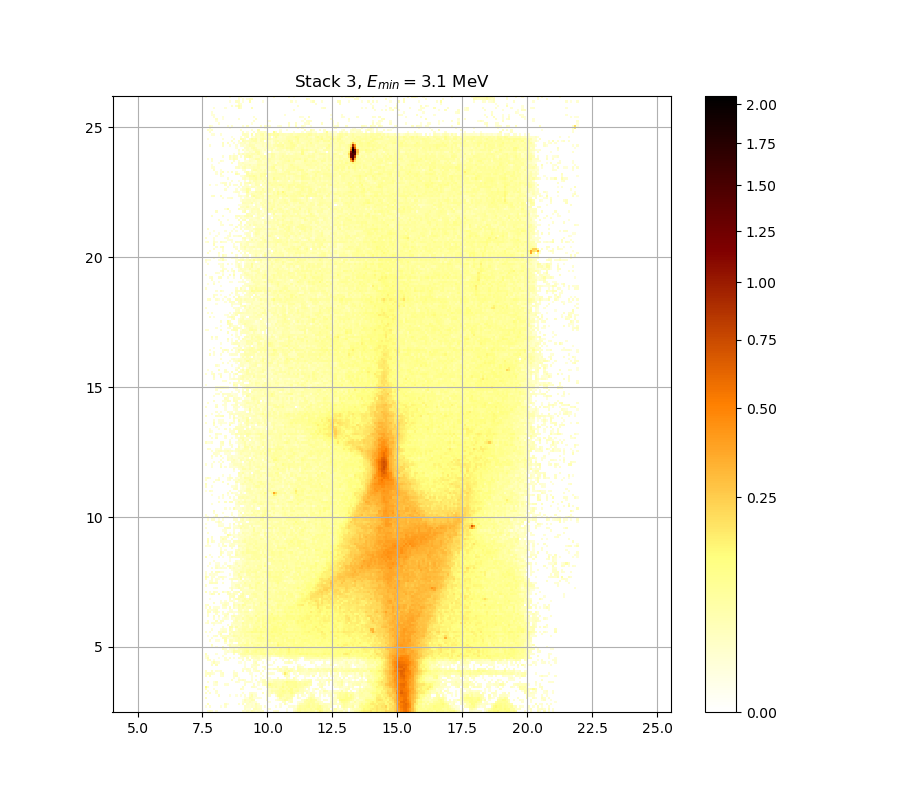

The data file committed next to this chart (first rows):
0.000000000000000000e+00, 1.115343973306322581e-02, 2.364959005978276366e-02, 1.423778838728874743e-02, 0.000000000000000000e+00, 1.187863071429809750e-02, 0.000000000000000000e+00, 0.000000000000000000e+00, 0.000000000000000000e+00, 0.000000000000000000e+00, 0.000000000000000000e+00, 0.000000000000000000e+00, 0.000000000000000000e+00, 0.000000000000000000e+00, 0.000000000000000000e+00, 0.000000000000000000e+00, 0.000000000000000000e+00, 1.884536653859092067e-02, 1.320900531634347855e-02, 3.018146975901251847e-02, 1.999941918999019810e-02, 4.896785889265865832e-02, 3.342783509852514934e-02, 2.109354153663673195e-02
0.000000000000000000e+00, 0.000000000000000000e+00, 0.000000000000000000e+00, 0.000000000000000000e+00, 0.000000000000000000e+00, 0.000000000000000000e+00, 0.000000000000000000e+00, 0.000000000000000000e+00, 0.000000000000000000e+00, 0.000000000000000000e+00, 0.000000000000000000e+00, 0.000000000000000000e+00, 0.000000000000000000e+00, 0.000000000000000000e+00, 0.000000000000000000e+00, 0.000000000000000000e+00, 0.000000000000000000e+00, 0.000000000000000000e+00, 2.572198861867966771e-02, 1.236227445680449996e-02, 1.375357156051352711e-02, 0.000000000000000000e+00, 4.197766939690655841e-02, 4.265654233872251400e-02
1.024741191419513420e-02, 0.000000000000000000e+00, 1.957414018379462564e-02, 0.000000000000000000e+00, 0.000000000000000000e+00, 0.000000000000000000e+00, 0.000000000000000000e+00, 1.036818615079482600e-02, 0.000000000000000000e+00, 1.920970985033585224e-02, 0.000000000000000000e+00, 0.000000000000000000e+00, 0.000000000000000000e+00, 0.000000000000000000e+00, 0.000000000000000000e+00, 0.000000000000000000e+00, 0.000000000000000000e+00, 0.000000000000000000e+00, 2.602699851723143734e-02, 1.914897992790910372e-02, 1.563074483103142273e-02, 2.480733743269883038e-02, 1.678238736411460583e-02, 3.994307106159582232e-02
0.000000000000000000e+00, 3.637436668748487978e-02, 0.000000000000000000e+00, 0.000000000000000000e+00, 0.000000000000000000e+00, 0.000000000000000000e+00, 0.000000000000000000e+00, 0.000000000000000000e+00, 0.000000000000000000e+00, 2.682032079414898781e-02, 1.054936448216048372e-02, 0.000000000000000000e+00, 0.000000000000000000e+00, 0.000000000000000000e+00, 0.000000000000000000e+00, 1.854181342565374910e-02, 0.000000000000000000e+00, 2.755299997677114823e-02, 0.000000000000000000e+00, 2.590498696937952941e-02, 1.763151444791529257e-02, 2.151924753912627317e-02, 1.393513541857078694e-02, 5.101616628782100482e-02
0.000000000000000000e+00, 0.000000000000000000e+00, 0.000000000000000000e+00, 0.000000000000000000e+00, 0.000000000000000000e+00, 0.000000000000000000e+00, 0.000000000000000000e+00, 0.000000000000000000e+00, 0.000000000000000000e+00, 0.000000000000000000e+00, 0.000000000000000000e+00, 0.000000000000000000e+00, 0.000000000000000000e+00, 0.000000000000000000e+00, 0.000000000000000000e+00, 0.000000000000000000e+00, 0.000000000000000000e+00, 1.575193018809982817e-02, 2.828604737942970807e-02, 1.993865776238778684e-02, 3.533009742965208255e-02, 2.231016400412334441e-02, 1.575193018809982817e-02, 1.417725313474361634e-02
0.000000000000000000e+00, 0.000000000000000000e+00, 0.000000000000000000e+00, 0.000000000000000000e+00, 0.000000000000000000e+00, 0.000000000000000000e+00, 0.000000000000000000e+00, 0.000000000000000000e+00, 0.000000000000000000e+00, 0.000000000000000000e+00, 0.000000000000000000e+00, 0.000000000000000000e+00, 0.000000000000000000e+00, 0.000000000000000000e+00, 0.000000000000000000e+00, 0.000000000000000000e+00, 0.000000000000000000e+00, 1.018702818795050660e-02, 4.043602989391734126e-02, 2.133678739140953615e-02, 2.730873275523717711e-02, 4.791390512187169992e-02, 4.339751758590622288e-02, 0.000000000000000000e+00
3.054861340673151529e-02, 0.000000000000000000e+00, 0.000000000000000000e+00, 0.000000000000000000e+00, 0.000000000000000000e+00, 0.000000000000000000e+00, 0.000000000000000000e+00, 0.000000000000000000e+00, 0.000000000000000000e+00, 0.000000000000000000e+00, 0.000000000000000000e+00, 0.000000000000000000e+00, 0.000000000000000000e+00, 0.000000000000000000e+00, 0.000000000000000000e+00, 0.000000000000000000e+00, 0.000000000000000000e+00, 0.000000000000000000e+00, 1.121385976483141658e-02, 1.230181095515964565e-02, 4.611790495848969162e-02, 3.748091437607976861e-02, 1.563074483103142273e-02, 1.351151893414992769e-02
0.000000000000000000e+00, 0.000000000000000000e+00, 0.000000000000000000e+00, 0.000000000000000000e+00, 0.000000000000000000e+00, 0.000000000000000000e+00, 2.663720832867425350e-02, 0.000000000000000000e+00, 0.000000000000000000e+00, 0.000000000000000000e+00, 0.000000000000000000e+00, 1.272510377428920716e-02, 0.000000000000000000e+00, 0.000000000000000000e+00, 1.079096732534535336e-02, 0.000000000000000000e+00, 1.157642783608639134e-02, 0.000000000000000000e+00, 1.617615326545683227e-02, 0.000000000000000000e+00, 2.486829655959875776e-02, 5.337878136004338414e-02, 1.653986527522111408e-02, 2.413695257641851680e-02
2.578298554078593471e-02, 0.000000000000000000e+00, 2.085033486978872877e-02, 0.000000000000000000e+00, 0.000000000000000000e+00, 1.484326932049475148e-02, 0.000000000000000000e+00, 0.000000000000000000e+00, 0.000000000000000000e+00, 0.000000000000000000e+00, 0.000000000000000000e+00, 0.000000000000000000e+00, 0.000000000000000000e+00, 0.000000000000000000e+00, 0.000000000000000000e+00, 0.000000000000000000e+00, 0.000000000000000000e+00, 1.653986527522111408e-02, 0.000000000000000000e+00, 0.000000000000000000e+00, 2.267534301269981054e-02, 2.456352603057272363e-02, 1.732820114250385388e-02, 1.254367875751411301e-02
0.000000000000000000e+00, 1.629738113006703668e-02, 0.000000000000000000e+00, 0.000000000000000000e+00, 0.000000000000000000e+00, 1.848111002482586904e-02, 0.000000000000000000e+00, 0.000000000000000000e+00, 0.000000000000000000e+00, 0.000000000000000000e+00, 0.000000000000000000e+00, 0.000000000000000000e+00, 0.000000000000000000e+00, 0.000000000000000000e+00, 0.000000000000000000e+00, 0.000000000000000000e+00, 0.000000000000000000e+00, 0.000000000000000000e+00, 0.000000000000000000e+00, 0.000000000000000000e+00, 0.000000000000000000e+00, 0.000000000000000000e+00, 0.000000000000000000e+00, 0.000000000000000000e+00
3.201812841648007946e-02, 0.000000000000000000e+00, 0.000000000000000000e+00, 0.000000000000000000e+00, 1.254367875751411301e-02, 0.000000000000000000e+00, 0.000000000000000000e+00, 0.000000000000000000e+00, 0.000000000000000000e+00, 0.000000000000000000e+00, 0.000000000000000000e+00, 0.000000000000000000e+00, 0.000000000000000000e+00, 0.000000000000000000e+00, 0.000000000000000000e+00, 0.000000000000000000e+00, 2.724767233500692901e-02, 1.732820114250385388e-02, 0.000000000000000000e+00, 0.000000000000000000e+00, 0.000000000000000000e+00, 0.000000000000000000e+00, 0.000000000000000000e+00, 0.000000000000000000e+00
1.065997246253028996e-01, 1.872393806750675613e-02, 0.000000000000000000e+00, 0.000000000000000000e+00, 0.000000000000000000e+00, 0.000000000000000000e+00, 0.000000000000000000e+00, 0.000000000000000000e+00, 0.000000000000000000e+00, 0.000000000000000000e+00, 0.000000000000000000e+00, 0.000000000000000000e+00, 0.000000000000000000e+00, 0.000000000000000000e+00, 0.000000000000000000e+00, 0.000000000000000000e+00, 0.000000000000000000e+00, 2.407602352119861053e-02, 0.000000000000000000e+00, 0.000000000000000000e+00, 0.000000000000000000e+00, 2.425881818901650874e-02, 2.310149785827135191e-02, 1.133470666416645442e-02
0.000000000000000000e+00, 0.000000000000000000e+00, 0.000000000000000000e+00, 0.000000000000000000e+00, 1.236227445680449996e-02, 1.569133633116160872e-02, 0.000000000000000000e+00, 0.000000000000000000e+00, 0.000000000000000000e+00, 1.611554288147683603e-02, 1.775285649471219571e-02, 0.000000000000000000e+00, 0.000000000000000000e+00, 0.000000000000000000e+00, 0.000000000000000000e+00, 0.000000000000000000e+00, 0.000000000000000000e+00, 0.000000000000000000e+00, 1.975638805349735558e-02, 0.000000000000000000e+00, 0.000000000000000000e+00, 0.000000000000000000e+00, 2.066795554713831209e-02, 0.000000000000000000e+00
0.000000000000000000e+00, 1.914897992790910372e-02, 0.000000000000000000e+00, 0.000000000000000000e+00, 1.242274025703337184e-02, 3.305995070955798643e-02, 0.000000000000000000e+00, 0.000000000000000000e+00, 0.000000000000000000e+00, 0.000000000000000000e+00, 0.000000000000000000e+00, 0.000000000000000000e+00, 0.000000000000000000e+00, 0.000000000000000000e+00, 1.702494746368113029e-02, 1.187863071429809750e-02, 0.000000000000000000e+00, 0.000000000000000000e+00, 1.605493486164986591e-02, 1.920970985033585224e-02, 1.811694008499088390e-02, 1.018702818795050660e-02, 0.000000000000000000e+00, 0.000000000000000000e+00
0.000000000000000000e+00, 0.000000000000000000e+00, 0.000000000000000000e+00, 0.000000000000000000e+00, 0.000000000000000000e+00, 0.000000000000000000e+00, 0.000000000000000000e+00, 0.000000000000000000e+00, 0.000000000000000000e+00, 0.000000000000000000e+00, 0.000000000000000000e+00, 0.000000000000000000e+00, 2.541704188953765667e-02, 0.000000000000000000e+00, 0.000000000000000000e+00, 2.517312990308137946e-02, 1.914897992790910372e-02, 2.840825786791726162e-02, 1.811694008499088390e-02, 0.000000000000000000e+00, 0.000000000000000000e+00, 1.363254060547751736e-02, 0.000000000000000000e+00, 2.249274238067145229e-02
0.000000000000000000e+00, 0.000000000000000000e+00, 0.000000000000000000e+00, 0.000000000000000000e+00, 0.000000000000000000e+00, 0.000000000000000000e+00, 0.000000000000000000e+00, 0.000000000000000000e+00, 0.000000000000000000e+00, 0.000000000000000000e+00, 0.000000000000000000e+00, 0.000000000000000000e+00, 0.000000000000000000e+00, 1.429832597135092045e-02, 0.000000000000000000e+00, 1.006626751416979035e-02, 0.000000000000000000e+00, 0.000000000000000000e+00, 0.000000000000000000e+00, 0.000000000000000000e+00, 0.000000000000000000e+00, 1.109302197846246188e-02, 0.000000000000000000e+00, 0.000000000000000000e+00
2.486829655959875776e-02, 0.000000000000000000e+00, 3.250830274316396373e-02, 0.000000000000000000e+00, 0.000000000000000000e+00, 0.000000000000000000e+00, 0.000000000000000000e+00, 1.635799861279307529e-02, 2.109354153663673195e-02, 0.000000000000000000e+00, 0.000000000000000000e+00, 0.000000000000000000e+00, 0.000000000000000000e+00, 2.176256213096961281e-02, 3.434796440988988064e-02, 0.000000000000000000e+00, 0.000000000000000000e+00, 0.000000000000000000e+00, 0.000000000000000000e+00, 0.000000000000000000e+00, 0.000000000000000000e+00, 1.163686383808427635e-02, 0.000000000000000000e+00, 2.030326280923130597e-02
2.224930948616072809e-02, 3.263087268707338950e-02, 2.853047864111848617e-02, 2.078953931847839567e-02, 1.326950340866464226e-02, 0.000000000000000000e+00, 0.000000000000000000e+00, 2.060716732504964607e-02, 2.743086125586519444e-02, 0.000000000000000000e+00, 0.000000000000000000e+00, 0.000000000000000000e+00, 0.000000000000000000e+00, 2.304061115363505510e-02, 2.218845743693620767e-02, 0.000000000000000000e+00, 0.000000000000000000e+00, 0.000000000000000000e+00, 0.000000000000000000e+00, 0.000000000000000000e+00, 1.441940813825308768e-02, 1.163686383808427635e-02, 0.000000000000000000e+00, 0.000000000000000000e+00
2.212760785542453382e-02, 0.000000000000000000e+00, 0.000000000000000000e+00, 1.975638805349735558e-02, 0.000000000000000000e+00, 1.799556930492609078e-02, 1.151599411876819481e-02, 1.811694008499088390e-02, 0.000000000000000000e+00, 0.000000000000000000e+00, 0.000000000000000000e+00, 0.000000000000000000e+00, 0.000000000000000000e+00, 1.036818615079482600e-02, 0.000000000000000000e+00, 0.000000000000000000e+00, 0.000000000000000000e+00, 2.920287709227966863e-02, 0.000000000000000000e+00, 1.799556930492609078e-02, 2.030326280923130597e-02, 0.000000000000000000e+00, 1.369305492200166216e-02, 2.462447511731495273e-02
0.000000000000000000e+00, 0.000000000000000000e+00, 0.000000000000000000e+00, 0.000000000000000000e+00, 0.000000000000000000e+00, 0.000000000000000000e+00, 0.000000000000000000e+00, 0.000000000000000000e+00, 0.000000000000000000e+00, 0.000000000000000000e+00, 0.000000000000000000e+00, 0.000000000000000000e+00, 0.000000000000000000e+00, 0.000000000000000000e+00, 0.000000000000000000e+00, 0.000000000000000000e+00, 0.000000000000000000e+00, 1.945265372309813376e-02, 1.284606530861115772e-02, 2.547802618789141507e-02, 1.484326932049475148e-02, 0.000000000000000000e+00, 2.627105200309573160e-02, 2.273621484047776489e-02
0.000000000000000000e+00, 0.000000000000000000e+00, 0.000000000000000000e+00, 0.000000000000000000e+00, 0.000000000000000000e+00, 0.000000000000000000e+00, 0.000000000000000000e+00, 0.000000000000000000e+00, 0.000000000000000000e+00, 0.000000000000000000e+00, 0.000000000000000000e+00, 0.000000000000000000e+00, 0.000000000000000000e+00, 0.000000000000000000e+00, 0.000000000000000000e+00, 0.000000000000000000e+00, 0.000000000000000000e+00, 0.000000000000000000e+00, 1.254367875751411301e-02, 0.000000000000000000e+00, 0.000000000000000000e+00, 2.279708914517795601e-02, 1.193907815576169054e-02, 1.969563633839759367e-02
0.000000000000000000e+00, 0.000000000000000000e+00, 0.000000000000000000e+00, 2.401509696534069246e-02, 0.000000000000000000e+00, 3.803451815652113266e-02, 0.000000000000000000e+00, 0.000000000000000000e+00, 0.000000000000000000e+00, 0.000000000000000000e+00, 0.000000000000000000e+00, 0.000000000000000000e+00, 0.000000000000000000e+00, 0.000000000000000000e+00, 0.000000000000000000e+00, 0.000000000000000000e+00, 0.000000000000000000e+00, 0.000000000000000000e+00, 1.018702818795050660e-02, 0.000000000000000000e+00, 0.000000000000000000e+00, 1.399566135562868227e-02, 2.395417290782731953e-02, 2.389325134764033395e-02
0.000000000000000000e+00, 0.000000000000000000e+00, 0.000000000000000000e+00, 1.272510377428920716e-02, 4.488068487271852647e-02, 1.520667023246108709e-02, 1.333000381554346261e-02, 0.000000000000000000e+00, 0.000000000000000000e+00, 0.000000000000000000e+00, 0.000000000000000000e+00, 0.000000000000000000e+00, 0.000000000000000000e+00, 0.000000000000000000e+00, 0.000000000000000000e+00, 1.036818615079482600e-02, 1.079096732534535336e-02, 0.000000000000000000e+00, 1.091178236691645043e-02, 0.000000000000000000e+00, 0.000000000000000000e+00, 0.000000000000000000e+00, 2.529508085694553640e-02, 4.173089028453179361e-02
0.000000000000000000e+00, 2.377141571517075655e-02, 2.560000235378457820e-02, 0.000000000000000000e+00, 1.260415145989904687e-02, 0.000000000000000000e+00, 0.000000000000000000e+00, 0.000000000000000000e+00, 0.000000000000000000e+00, 1.320900531634347855e-02, 1.339050653804242305e-02, 0.000000000000000000e+00, 0.000000000000000000e+00, 0.000000000000000000e+00, 0.000000000000000000e+00, 0.000000000000000000e+00, 0.000000000000000000e+00, 2.529508085694553640e-02, 0.000000000000000000e+00, 1.581252640289585940e-02, 3.575999644003136080e-02, 0.000000000000000000e+00, 1.848111002482586904e-02, 1.593372591025990839e-02
1.218089084335388997e-02, 3.840371003025190577e-02, 0.000000000000000000e+00, 0.000000000000000000e+00, 0.000000000000000000e+00, 0.000000000000000000e+00, 1.308801607112599838e-02, 0.000000000000000000e+00, 0.000000000000000000e+00, 1.569133633116160872e-02, 0.000000000000000000e+00, 2.176256213096961281e-02, 0.000000000000000000e+00, 1.193907815576169054e-02, 0.000000000000000000e+00, 2.291884518943152274e-02, 1.024741191419513420e-02, 1.805625349617872091e-02, 0.000000000000000000e+00, 3.643581854983721224e-02, 0.000000000000000000e+00, 3.165060816964010426e-02, 3.054861340673151529e-02, 3.932712066969991371e-02
1.708559343557767077e-02, 1.320900531634347855e-02, 0.000000000000000000e+00, 0.000000000000000000e+00, 0.000000000000000000e+00, 0.000000000000000000e+00, 0.000000000000000000e+00, 0.000000000000000000e+00, 1.272510377428920716e-02, 0.000000000000000000e+00, 0.000000000000000000e+00, 0.000000000000000000e+00, 0.000000000000000000e+00, 0.000000000000000000e+00, 0.000000000000000000e+00, 0.000000000000000000e+00, 2.578298554078593471e-02, 4.025114961591480522e-02, 4.074421901803577939e-02, 2.743086125586519444e-02, 1.048896944007156329e-02, 3.840371003025190577e-02, 5.524702981166414173e-02, 5.587037766456923182e-02
3.496171724836541483e-02, 0.000000000000000000e+00, 0.000000000000000000e+00, 0.000000000000000000e+00, 0.000000000000000000e+00, 1.320900531634347855e-02, 0.000000000000000000e+00, 0.000000000000000000e+00, 0.000000000000000000e+00, 1.466160049675295160e-02, 0.000000000000000000e+00, 0.000000000000000000e+00, 0.000000000000000000e+00, 3.177310441090332171e-02, 0.000000000000000000e+00, 2.804165722441174027e-02, 5.917916616779475558e-02, 6.513161376141028691e-02, 7.351299396390777174e-02, 6.588550745856876223e-02, 7.016622153309651222e-02, 8.462984107383408894e-02, 7.067081026643387553e-02, 7.775701667931927963e-02
0.000000000000000000e+00, 0.000000000000000000e+00, 0.000000000000000000e+00, 0.000000000000000000e+00, 0.000000000000000000e+00, 0.000000000000000000e+00, 0.000000000000000000e+00, 0.000000000000000000e+00, 0.000000000000000000e+00, 1.175774270040434374e-02, 2.212760785542453382e-02, 1.067016136663225673e-02, 2.042481730075427007e-02, 6.180732082702787566e-02, 4.871979453554106665e-02, 4.816181908564574898e-02, 2.718661446682150637e-02, 5.767979089432094530e-02, 7.420875637329811536e-02, 1.004366060653349990e-01, 4.667502619758093219e-02, 7.591822670072372048e-02, 8.514052350658028734e-02, 1.031572040375771659e-01
0.000000000000000000e+00, 0.000000000000000000e+00, 0.000000000000000000e+00, 0.000000000000000000e+00, 0.000000000000000000e+00, 0.000000000000000000e+00, 0.000000000000000000e+00, 0.000000000000000000e+00, 2.663720832867425350e-02, 1.829901424718328659e-02, 0.000000000000000000e+00, 1.732820114250385388e-02, 1.969563633839759367e-02, 3.502310724458929103e-02, 1.296703607138520800e-02, 4.271827484715004508e-02, 4.971233065489447100e-02, 5.861669466685145991e-02, 7.123872010662028742e-02, 7.782047323717797283e-02, 6.093066528192636611e-02, 6.293534243195481048e-02, 7.357622868081757639e-02, 9.122191375708992023e-02
0.000000000000000000e+00, 0.000000000000000000e+00, 0.000000000000000000e+00, 1.599432920492696239e-02, 0.000000000000000000e+00, 1.133470666416645442e-02, 0.000000000000000000e+00, 0.000000000000000000e+00, 3.459343347330905150e-02, 0.000000000000000000e+00, 0.000000000000000000e+00, 3.908081751288804140e-02, 3.177310441090332171e-02, 3.171185497764250627e-02, 3.988146362824541991e-02, 1.872393806750675613e-02, 7.294402892450058129e-02, 3.883455826163330349e-02, 5.362772618101943611e-02, 6.519442088504713573e-02, 6.594835246421415498e-02, 5.549633291922251299e-02, 8.788924145922573372e-02, 7.883623356170078866e-02
0.000000000000000000e+00, 0.000000000000000000e+00, 0.000000000000000000e+00, 3.177310441090332171e-02, 0.000000000000000000e+00, 0.000000000000000000e+00, 0.000000000000000000e+00, 0.000000000000000000e+00, 0.000000000000000000e+00, 0.000000000000000000e+00, 1.399566135562868227e-02, 4.556101502990245189e-02, 2.194507390692801083e-02, 2.377141571517075655e-02, 2.883607562252082576e-02, 5.674357021109396881e-02, 6.143153707202350655e-02, 6.431540750697636866e-02, 8.961847913736532834e-02, 8.744133732035534734e-02, 5.836678668591557817e-02, 5.481086477041352545e-02, 7.496822383243688381e-02, 7.218582074018968509e-02
0.000000000000000000e+00, 0.000000000000000000e+00, 0.000000000000000000e+00, 0.000000000000000000e+00, 0.000000000000000000e+00, 0.000000000000000000e+00, 0.000000000000000000e+00, 0.000000000000000000e+00, 0.000000000000000000e+00, 1.696430387163128453e-02, 0.000000000000000000e+00, 1.399566135562868227e-02, 2.133678739140953615e-02, 0.000000000000000000e+00, 0.000000000000000000e+00, 4.934004246095947954e-02, 3.183435647042068273e-02, 5.630690007732523650e-02, 3.735792124240831791e-02, 7.528480878278528965e-02, 3.508449991975454152e-02, 9.186390725544810176e-02, 6.544568090465489874e-02, 5.306766713531224644e-02
0.000000000000000000e+00, 0.000000000000000000e+00, 1.575193018809982817e-02, 0.000000000000000000e+00, 0.000000000000000000e+00, 1.218089084335388997e-02, 1.339050653804242305e-02, 0.000000000000000000e+00, 0.000000000000000000e+00, 5.145106510371993958e-02, 0.000000000000000000e+00, 3.969665786553527864e-02, 3.748091437607976861e-02, 2.535606011289328124e-02, 4.160751745015217606e-02, 5.182395013564969344e-02, 5.132679361744756086e-02, 3.079342795077042935e-02, 4.717043983746042890e-02, 6.846475666968614149e-02, 4.896785889265865832e-02, 6.118107645743559031e-02, 5.456169343878802813e-02, 7.048156525406161499e-02
0.000000000000000000e+00, 0.000000000000000000e+00, 0.000000000000000000e+00, 1.478271070524513411e-02, 0.000000000000000000e+00, 0.000000000000000000e+00, 0.000000000000000000e+00, 0.000000000000000000e+00, 3.705048592992227219e-02, 4.444792626144009051e-02, 1.308801607112599838e-02, 1.708559343557767077e-02, 1.454049964390380714e-02, 2.981441972115187952e-02, 3.791147602799031791e-02, 6.205790530900177904e-02, 4.111413740840841324e-02, 5.325432676909265528e-02, 5.481086477041352545e-02, 4.840977925430738071e-02, 5.325432676909265528e-02, 6.086807020567996940e-02, 7.585487000772454802e-02, 7.029234933229908111e-02
0.000000000000000000e+00, 1.030779790144998459e-02, 0.000000000000000000e+00, 0.000000000000000000e+00, 1.726754564078421608e-02, 2.468542671257288948e-02, 0.000000000000000000e+00, 2.194507390692801083e-02, 2.170172979476376815e-02, 2.401509696534069246e-02, 3.766542446769212404e-02, 2.541704188953765667e-02, 3.778844480100922165e-02, 7.104938766677347528e-02, 5.955428478467056363e-02, 4.345928378268366921e-02, 6.255922329901202061e-02, 3.963506145380385481e-02, 7.313365447525124741e-02, 7.098628333664577794e-02, 5.599508329967185782e-02, 8.017072461529703431e-02, 7.142808174083821460e-02, 7.705921495349889183e-02
0.000000000000000000e+00, 0.000000000000000000e+00, 0.000000000000000000e+00, 0.000000000000000000e+00, 0.000000000000000000e+00, 0.000000000000000000e+00, 1.290654953590946938e-02, 4.080586515081054133e-02, 0.000000000000000000e+00, 0.000000000000000000e+00, 0.000000000000000000e+00, 4.580849315345530970e-02, 1.902752733072538352e-02, 4.475702538893422400e-02, 3.477756332343748258e-02, 3.797299572906917553e-02, 5.580802935943060539e-02, 4.525173142369043333e-02, 7.104938766677347528e-02, 5.512239625149424616e-02, 5.955428478467056363e-02, 6.481762538272327345e-02, 5.718038839709684018e-02, 5.537167536499629228e-02
1.842040902883043327e-02, 0.000000000000000000e+00, 1.478271070524513411e-02, 0.000000000000000000e+00, 0.000000000000000000e+00, 0.000000000000000000e+00, 2.773622723879088162e-02, 2.036403883654570521e-02, 3.318256823990929638e-02, 2.492925819907726784e-02, 0.000000000000000000e+00, 2.456352603057272363e-02, 4.179258088070372801e-02, 4.983645000593180108e-02, 3.981985895177339585e-02, 4.655120145161210921e-02, 6.262190203773229658e-02, 6.613690646351066960e-02, 7.111249523783796933e-02, 8.680177073691228151e-02, 8.788924145922573372e-02, 1.167945234706471713e-01, 1.028978175454418331e-01, 1.061444473214808726e-01
0.000000000000000000e+00, 0.000000000000000000e+00, 0.000000000000000000e+00, 1.472215443101633145e-02, 0.000000000000000000e+00, 0.000000000000000000e+00, 0.000000000000000000e+00, 1.042857666330903113e-02, 1.720689252308501768e-02, 1.647924068432311470e-02, 0.000000000000000000e+00, 4.593224931620824847e-02, 2.736979572852031931e-02, 0.000000000000000000e+00, 2.285796592782156703e-02, 5.033304404912641861e-02, 4.450974042433293587e-02, 6.557132984296014377e-02, 6.808697098515315016e-02, 5.163749437995746039e-02, 6.149415995775076027e-02, 5.999206263803742722e-02, 8.475749098351911814e-02, 1.036112738242118830e-01
0.000000000000000000e+00, 0.000000000000000000e+00, 0.000000000000000000e+00, 0.000000000000000000e+00, 0.000000000000000000e+00, 0.000000000000000000e+00, 0.000000000000000000e+00, 0.000000000000000000e+00, 1.484326932049475148e-02, 0.000000000000000000e+00, 0.000000000000000000e+00, 5.693075985694030783e-02, 5.312988404751008142e-02, 1.629738113006703668e-02, 6.237120574577133258e-02, 2.499022235214975671e-02, 3.588284893127953457e-02, 5.618216432888027689e-02, 6.017972777330252154e-02, 6.400162335338001329e-02, 2.828604737942970807e-02, 4.315048091643340633e-02, 7.743978401216830565e-02, 6.947274919662330128e-02
0.000000000000000000e+00, 0.000000000000000000e+00, 0.000000000000000000e+00, 0.000000000000000000e+00, 1.048896944007156329e-02, 0.000000000000000000e+00, 0.000000000000000000e+00, 0.000000000000000000e+00, 0.000000000000000000e+00, 0.000000000000000000e+00, 1.787420811094056830e-02, 0.000000000000000000e+00, 3.232446761143108194e-02, 2.267534301269981054e-02, 2.688136337125440409e-02, 3.447069360155956275e-02, 2.340596864764138765e-02, 5.568334176914899181e-02, 4.086751405519230274e-02, 5.636927247313640310e-02, 2.145842503481997995e-02, 5.020887802694315449e-02, 6.689140765763894325e-02, 6.745758373691770893e-02
1.351151893414992769e-02, 2.273621484047776489e-02, 0.000000000000000000e+00, 1.890608439019827655e-02, 2.054638154397601599e-02, 1.012664672163542112e-02, 1.702494746368113029e-02, 2.188423418602642931e-02, 0.000000000000000000e+00, 0.000000000000000000e+00, 0.000000000000000000e+00, 0.000000000000000000e+00, 1.811694008499088390e-02, 3.422524589036259057e-02, 3.483894528878070385e-02, 3.238574335211936994e-02, 3.293734376790272145e-02, 7.661536931848322851e-02, 5.443712570278519403e-02, 6.161941501444444247e-02, 4.778996544736979768e-02, 6.588550745856876223e-02, 4.996058101310899002e-02, 9.263476883945032103e-02
0.000000000000000000e+00, 2.255360678381890596e-02, 0.000000000000000000e+00, 0.000000000000000000e+00, 0.000000000000000000e+00, 3.263087268707338950e-02, 0.000000000000000000e+00, 2.767514892601960833e-02, 2.499022235214975671e-02, 0.000000000000000000e+00, 0.000000000000000000e+00, 0.000000000000000000e+00, 0.000000000000000000e+00, 2.639309395729531535e-02, 4.809983626542466140e-02, 1.890608439019827655e-02, 2.304061115363505510e-02, 1.284606530861115772e-02, 4.840977925430738071e-02, 6.080547821455971336e-02, 5.805447025024329522e-02, 6.726882973631925777e-02, 5.412575859601014006e-02, 6.456649130945291137e-02
0.000000000000000000e+00, 0.000000000000000000e+00, 0.000000000000000000e+00, 0.000000000000000000e+00, 2.261447366082074487e-02, 0.000000000000000000e+00, 1.012664672163542112e-02, 0.000000000000000000e+00, 1.375357156051352711e-02, 1.763151444791529257e-02, 1.242274025703337184e-02, 0.000000000000000000e+00, 1.902752733072538352e-02, 1.199952788832924291e-02, 3.877300030168322198e-02, 3.828063514976988435e-02, 2.920287709227966863e-02, 6.406437391371956613e-02, 4.117580018553972099e-02, 5.294324220326346309e-02, 7.224898681239505516e-02, 7.560147636552667916e-02, 5.306766713531224644e-02, 4.345928378268366921e-02
0.000000000000000000e+00, 2.431975474842937648e-02, 0.000000000000000000e+00, 0.000000000000000000e+00, 2.651514606312613612e-02, 0.000000000000000000e+00, 2.462447511731495273e-02, 0.000000000000000000e+00, 0.000000000000000000e+00, 3.428660381660421363e-02, 1.157642783608639134e-02, 0.000000000000000000e+00, 3.330519636691341157e-02, 4.965027534800141307e-02, 2.810275091293644792e-02, 3.705048592992227219e-02, 4.284174827093009674e-02, 2.097193330883419596e-02, 4.568474839395302023e-02, 6.657697664903371171e-02, 4.965027534800141307e-02, 4.240964030526095385e-02, 5.058141116283861038e-02, 1.054943714527987186e-01
0.000000000000000000e+00, 1.842040902883043327e-02, 0.000000000000000000e+00, 0.000000000000000000e+00, 0.000000000000000000e+00, 2.054638154397601599e-02, 0.000000000000000000e+00, 0.000000000000000000e+00, 1.629738113006703668e-02, 1.963488704884091066e-02, 3.778844480100922165e-02, 0.000000000000000000e+00, 0.000000000000000000e+00, 1.248320835691458727e-02, 0.000000000000000000e+00, 1.684302382289263808e-02, 3.385715428525164217e-02, 3.588284893127953457e-02, 4.438611492789722168e-02, 4.086751405519230274e-02, 4.148415575319160109e-02, 3.526869402881152582e-02, 4.772799993356170722e-02, 5.250784820908277473e-02
0.000000000000000000e+00, 3.741941645049461085e-02, 3.048741628891837516e-02, 0.000000000000000000e+00, 2.078953931847839567e-02, 3.140564717025680352e-02, 1.769218427565518240e-02, 0.000000000000000000e+00, 2.127597225025139663e-02, 0.000000000000000000e+00, 1.254367875751411301e-02, 1.842040902883043327e-02, 2.444163537856873167e-02, 1.375357156051352711e-02, 1.266462646513561927e-02, 3.551432373950248744e-02, 5.120253388043641274e-02, 3.981985895177339585e-02, 5.986696790764302334e-02, 6.331157377345403292e-02, 3.103828425926174681e-02, 4.599413167624070986e-02, 4.648929337287255326e-02, 6.111846903105265516e-02
0.000000000000000000e+00, 2.791947754178295341e-02, 1.175774270040434374e-02, 1.339050653804242305e-02, 1.811694008499088390e-02, 2.736979572852031931e-02, 0.000000000000000000e+00, 0.000000000000000000e+00, 0.000000000000000000e+00, 0.000000000000000000e+00, 0.000000000000000000e+00, 1.617615326545683227e-02, 1.454049964390380714e-02, 0.000000000000000000e+00, 0.000000000000000000e+00, 4.568474839395302023e-02, 4.055929723953924371e-02, 1.641861846386280174e-02, 3.655873038063264802e-02, 3.711196756531612295e-02, 0.000000000000000000e+00, 1.236227445680449996e-02, 3.520729331087529834e-02, 6.500600896492197966e-02
1.351151893414992769e-02, 0.000000000000000000e+00, 3.018146975901251847e-02, 0.000000000000000000e+00, 1.502495922291242555e-02, 1.532782264571947231e-02, 1.387461180773829142e-02, 0.000000000000000000e+00, 1.933117694803673445e-02, 2.158007249986786460e-02, 0.000000000000000000e+00, 3.637436668748487978e-02, 0.000000000000000000e+00, 3.281474740698418768e-02, 1.781353110612677107e-02, 4.525173142369043333e-02, 3.938870332652383288e-02, 5.456169343878802813e-02, 2.895833245554224264e-02, 4.593224931620824847e-02, 5.724280310030312180e-02, 3.207939099099388347e-02, 5.805447025024329522e-02, 6.563415904760505626e-02
2.109354153663673195e-02, 2.816384716761035842e-02, 0.000000000000000000e+00, 0.000000000000000000e+00, 0.000000000000000000e+00, 0.000000000000000000e+00, 0.000000000000000000e+00, 0.000000000000000000e+00, 3.122195393703159141e-02, 3.533009742965208255e-02, 1.732820114250385388e-02, 0.000000000000000000e+00, 0.000000000000000000e+00, 4.630358630194239544e-02, 2.499022235214975671e-02, 5.643164788462837200e-02, 3.171185497764250627e-02, 8.252560220615764996e-02, 7.035541807553123694e-02, 2.969209047333569787e-02, 2.474638081736182590e-02, 2.779730811167055102e-02, 6.055514108206623558e-02, 2.358868097094752800e-02
0.000000000000000000e+00, 0.000000000000000000e+00, 0.000000000000000000e+00, 0.000000000000000000e+00, 2.608800808840921678e-02, 0.000000000000000000e+00, 0.000000000000000000e+00, 1.605493486164986591e-02, 1.236227445680449996e-02, 2.730873275523717711e-02, 2.200591609144504288e-02, 0.000000000000000000e+00, 0.000000000000000000e+00, 3.146688348720437511e-02, 1.581252640289585940e-02, 1.454049964390380714e-02, 1.478271070524513411e-02, 1.744951930217853234e-02, 5.899164817026578134e-02, 5.157534834700860937e-02, 5.064351025303931442e-02, 3.760391838369228634e-02, 6.632548895653909982e-02, 3.852679584381278610e-02
0.000000000000000000e+00, 0.000000000000000000e+00, 0.000000000000000000e+00, 0.000000000000000000e+00, 0.000000000000000000e+00, 0.000000000000000000e+00, 0.000000000000000000e+00, 1.193907815576169054e-02, 0.000000000000000000e+00, 1.260415145989904687e-02, 0.000000000000000000e+00, 1.872393806750675613e-02, 2.407602352119861053e-02, 1.024741191419513420e-02, 0.000000000000000000e+00, 2.584398499068179048e-02, 3.373447837489799983e-02, 6.343700919179061370e-02, 4.778996544736979768e-02, 6.450371564835202798e-02, 4.247136161554639078e-02, 5.530935108870155270e-02, 4.203937114813548204e-02, 4.450974042433293587e-02
0.000000000000000000e+00, 0.000000000000000000e+00, 1.048896944007156329e-02, 0.000000000000000000e+00, 0.000000000000000000e+00, 0.000000000000000000e+00, 0.000000000000000000e+00, 0.000000000000000000e+00, 0.000000000000000000e+00, 0.000000000000000000e+00, 0.000000000000000000e+00, 2.956977159456173829e-02, 0.000000000000000000e+00, 1.902752733072538352e-02, 3.723493897478481751e-02, 4.376815699190259035e-02, 2.963092973831985347e-02, 4.234792179206357809e-02, 6.186996229575308925e-02, 3.908081751288804140e-02, 7.123872010662028742e-02, 6.005461461020580871e-02, 3.146688348720437511e-02, 2.413695257641851680e-02
0.000000000000000000e+00, 0.000000000000000000e+00, 0.000000000000000000e+00, 0.000000000000000000e+00, 0.000000000000000000e+00, 0.000000000000000000e+00, 0.000000000000000000e+00, 0.000000000000000000e+00, 0.000000000000000000e+00, 0.000000000000000000e+00, 0.000000000000000000e+00, 2.871382910235234856e-02, 3.195686847221158866e-02, 3.711196756531612295e-02, 0.000000000000000000e+00, 4.389172599899052174e-02, 5.799201609219521714e-02, 5.699316245300999062e-02, 2.816384716761035842e-02, 0.000000000000000000e+00, 4.210107569057734700e-02, 4.909190846997109337e-02, 6.011716965497272691e-02, 7.067081026643387553e-02
0.000000000000000000e+00, 0.000000000000000000e+00, 1.320900531634347855e-02, 4.271827484715004508e-02, 2.840825786791726162e-02, 0.000000000000000000e+00, 4.055929723953924371e-02, 0.000000000000000000e+00, 0.000000000000000000e+00, 0.000000000000000000e+00, 3.140564717025680352e-02, 3.760391838369228634e-02, 1.993865776238778684e-02, 3.514589527485348364e-02, 2.243188045035478598e-02, 0.000000000000000000e+00, 3.410253803504094405e-02, 6.080547821455971336e-02, 3.342783509852514934e-02, 4.518988323245987093e-02, 3.379581500052405985e-02, 6.174468245787660681e-02, 7.769356346421815718e-02, 7.262805172223064931e-02
3.440932767121068769e-02, 0.000000000000000000e+00, 1.417725313474361634e-02, 0.000000000000000000e+00, 2.346687026589617739e-02, 1.587312497659916152e-02, 0.000000000000000000e+00, 0.000000000000000000e+00, 3.508449991975454152e-02, 1.067016136663225673e-02, 3.932712066969991371e-02, 1.441940813825308768e-02, 0.000000000000000000e+00, 2.261447366082074487e-02, 3.146688348720437511e-02, 4.191597043591166472e-02, 0.000000000000000000e+00, 4.006629420286358934e-02, 3.067101546219341487e-02, 4.099082018270056027e-02, 4.432430642272910948e-02, 4.068257565588678792e-02, 5.512239625149424616e-02, 4.754212067423450871e-02
0.000000000000000000e+00, 0.000000000000000000e+00, 0.000000000000000000e+00, 0.000000000000000000e+00, 0.000000000000000000e+00, 0.000000000000000000e+00, 0.000000000000000000e+00, 0.000000000000000000e+00, 0.000000000000000000e+00, 0.000000000000000000e+00, 0.000000000000000000e+00, 0.000000000000000000e+00, 2.791947754178295341e-02, 0.000000000000000000e+00, 0.000000000000000000e+00, 0.000000000000000000e+00, 4.247136161554639078e-02, 3.042622177638324224e-02, 3.012028825785783778e-02, 2.895833245554224264e-02, 3.766542446769212404e-02, 3.575999644003136080e-02, 2.785839154566562351e-02, 6.136891728009134794e-02
0.000000000000000000e+00, 0.000000000000000000e+00, 0.000000000000000000e+00, 0.000000000000000000e+00, 1.097219329646387589e-02, 1.775285649471219571e-02, 0.000000000000000000e+00, 0.000000000000000000e+00, 0.000000000000000000e+00, 0.000000000000000000e+00, 0.000000000000000000e+00, 1.369305492200166216e-02, 3.379581500052405985e-02, 1.569133633116160872e-02, 2.785839154566562351e-02, 5.381446601142188257e-02, 4.179258088070372801e-02, 3.815757119448680290e-02, 1.326950340866464226e-02, 1.751018196221863429e-02, 6.193260686501499135e-02, 8.514052350658028734e-02, 5.755492207359755308e-02, 7.909030785263221341e-02
2.006018304829878737e-02, 0.000000000000000000e+00, 0.000000000000000000e+00, 0.000000000000000000e+00, 0.000000000000000000e+00, 0.000000000000000000e+00, 0.000000000000000000e+00, 0.000000000000000000e+00, 0.000000000000000000e+00, 0.000000000000000000e+00, 0.000000000000000000e+00, 0.000000000000000000e+00, 1.702494746368113029e-02, 1.653986527522111408e-02, 4.099082018270056027e-02, 4.315048091643340633e-02, 1.236227445680449996e-02, 4.278001015755970859e-02, 4.778996544736979768e-02, 4.438611492789722168e-02, 7.566481980852718392e-02, 4.234792179206357809e-02, 4.203937114813548204e-02, 8.182501734261529713e-02
0.000000000000000000e+00, 0.000000000000000000e+00, 3.275345319181370563e-02, 3.772693327313579592e-02, 2.846936696842597772e-02, 3.496171724836541483e-02, 0.000000000000000000e+00, 0.000000000000000000e+00, 1.544898446098046454e-02, 0.000000000000000000e+00, 0.000000000000000000e+00, 0.000000000000000000e+00, 1.957414018379462564e-02, 1.993865776238778684e-02, 1.538840237757376286e-02, 2.413695257641851680e-02, 4.006629420286358934e-02, 2.926401970954798162e-02, 7.016622153309651222e-02, 4.512803788229090285e-02, 4.420069789360825396e-02, 4.803785633203697114e-02, 4.729432195037296116e-02, 6.966183935885575385e-02
0.000000000000000000e+00, 0.000000000000000000e+00, 1.363254060547751736e-02, 1.811694008499088390e-02, 0.000000000000000000e+00, 1.454049964390380714e-02, 0.000000000000000000e+00, 0.000000000000000000e+00, 0.000000000000000000e+00, 0.000000000000000000e+00, 0.000000000000000000e+00, 0.000000000000000000e+00, 1.629738113006703668e-02, 0.000000000000000000e+00, 0.000000000000000000e+00, 1.569133633116160872e-02, 1.878465109803922548e-02, 4.247136161554639078e-02, 2.767514892601960833e-02, 4.271827484715004508e-02, 2.297972693102853445e-02, 6.174468245787660681e-02, 5.008472368419142340e-02, 5.182395013564969344e-02
2.963092973831985347e-02, 0.000000000000000000e+00, 0.000000000000000000e+00, 2.091113286623147091e-02, 0.000000000000000000e+00, 1.563074483103142273e-02, 1.109302197846246188e-02, 0.000000000000000000e+00, 1.823832045945408473e-02, 0.000000000000000000e+00, 0.000000000000000000e+00, 1.666112157251560880e-02, 3.256958639551278678e-02, 3.312125815064918821e-02, 3.465480741669328679e-02, 2.012094933834568042e-02, 6.676562572840188947e-02, 0.000000000000000000e+00, 3.379581500052405985e-02, 1.933117694803673445e-02, 3.914238918348529606e-02, 4.884382091710630369e-02, 3.797299572906917553e-02, 6.538286116906991130e-02
... 219 more rows
